Image classification data set "bp-mixed" (LEATHER-SEE/bp-mixed on GitHub). Class labels (6): discoloration, micro defect, repairable defect, structural irreparable defect, structural repairable defect, undamaged.

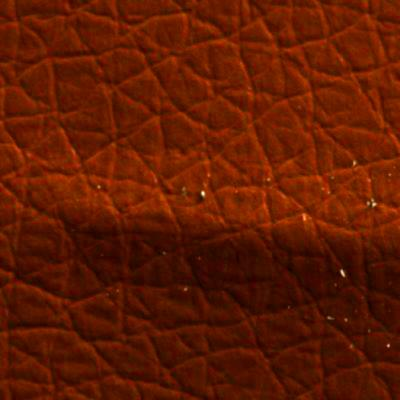
Label: structural irreparable defect

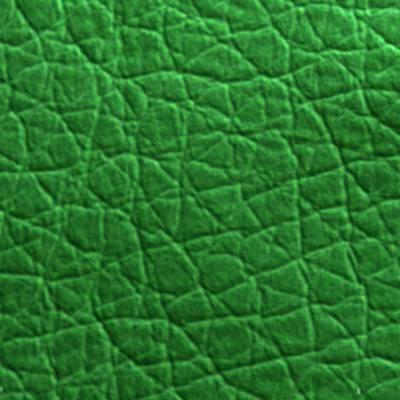
Label: structural repairable defect

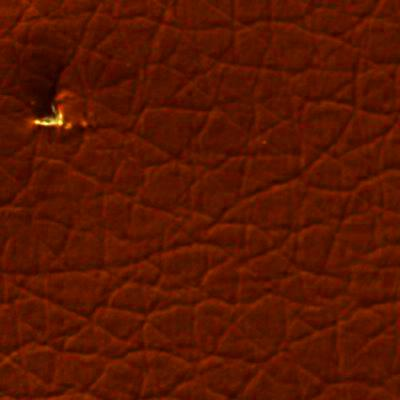
Label: micro defect

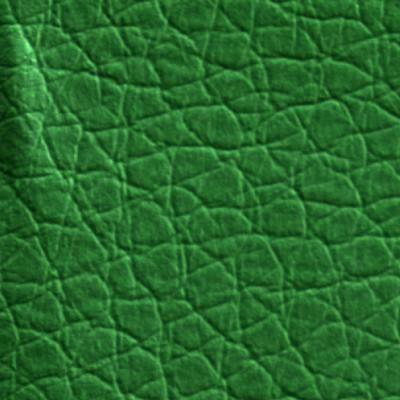
Label: structural irreparable defect

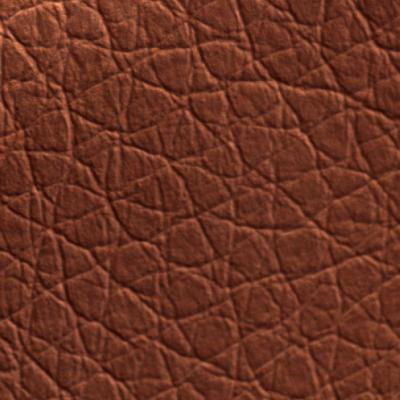
Label: undamaged

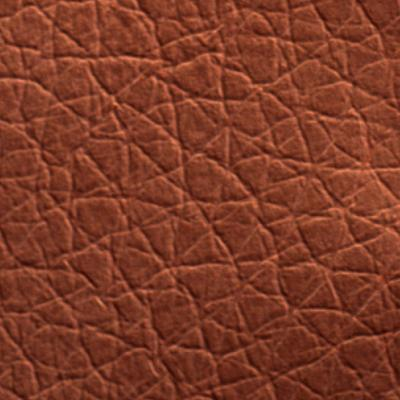
Label: undamaged
